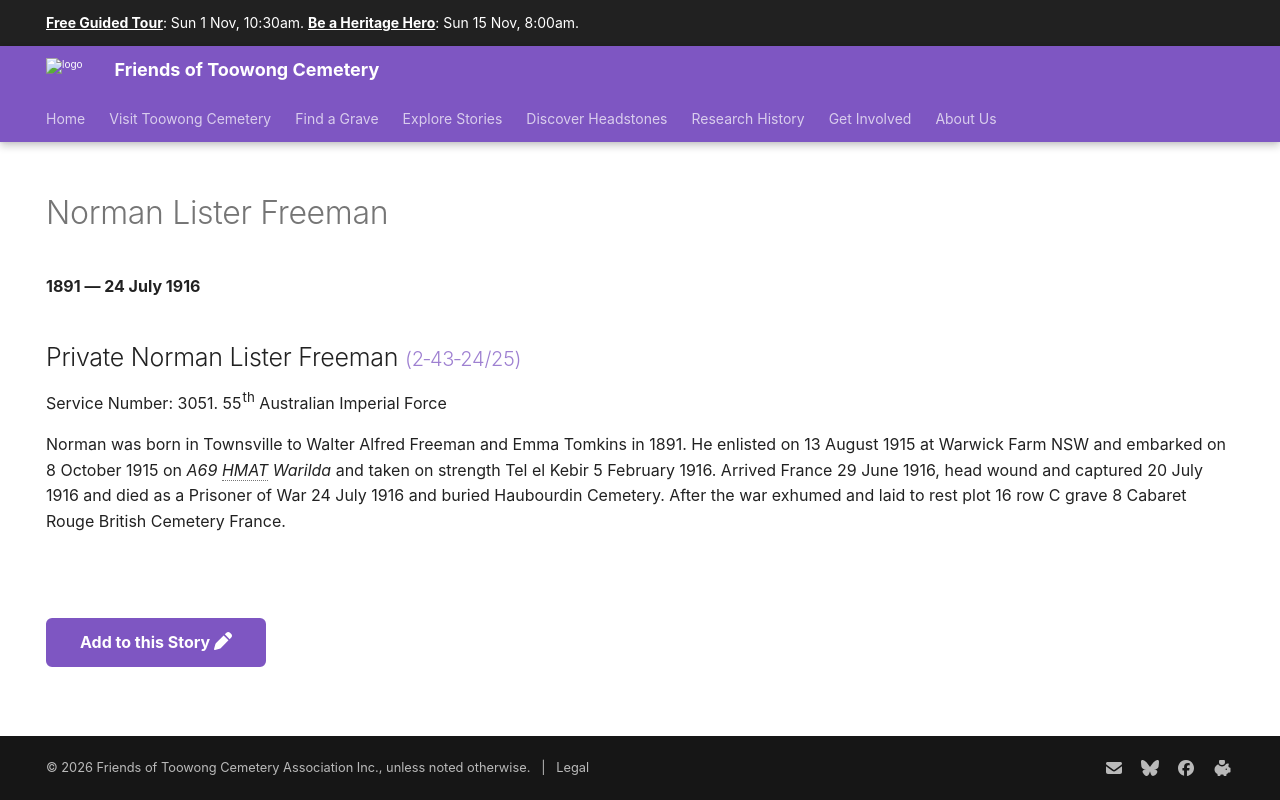

repository: 1871fotc/1871fotc.github.io · page: research/norman-lister-freeman/index.html · generator: mkdocs

---
title: Norman Lister Freeman
hide:
  - toc
  - navigation 
---

# Norman Lister Freeman

**1891 — 24 July 1916**

--8<-- "snippets/norman-lister-freeman.md"

--8<-- "snippets/add-to-this-story.md"
